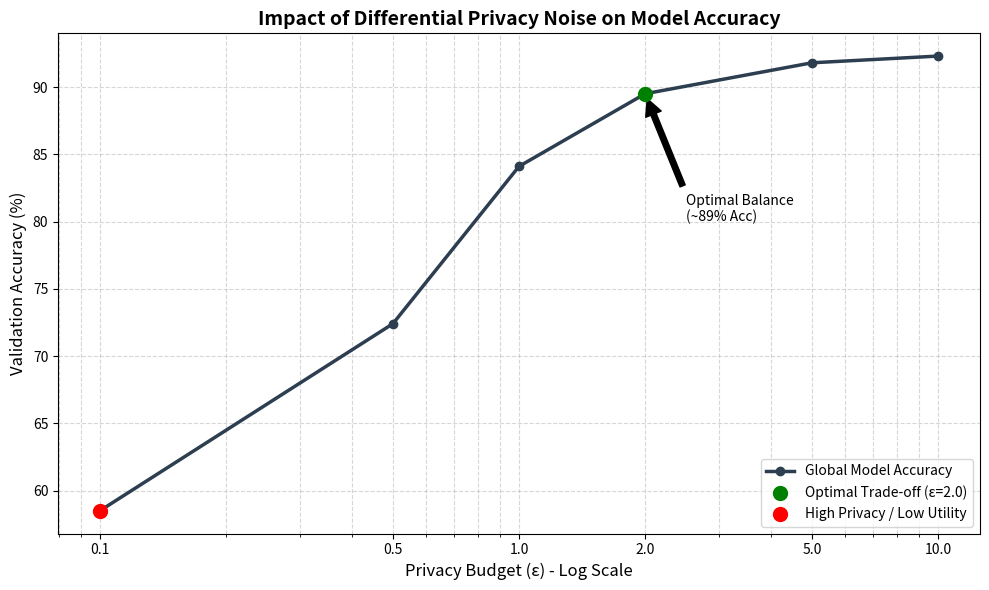
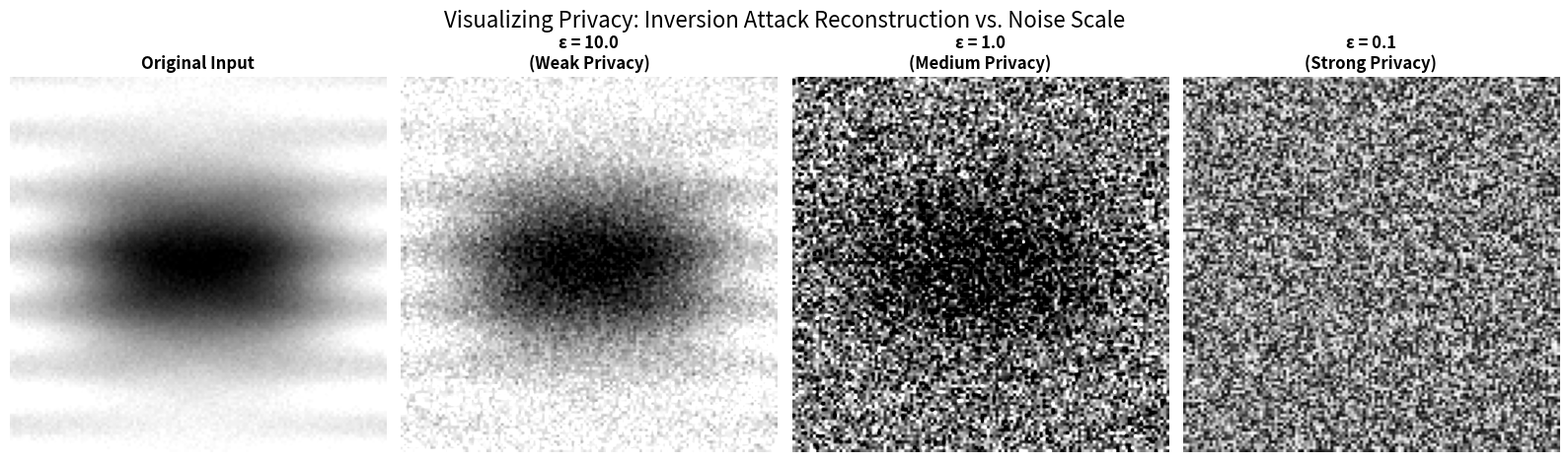

Write the Python code that produced these figures, in order.
import matplotlib.pyplot as plt
import numpy as np
import matplotlib.gridspec as gridspec

# ==========================================
# Part 1: Generate 'noise_vs_accuracy.png'
# ==========================================

def generate_noise_vs_accuracy():
    # Predicted Data based on your project context
    # Low Epsilon (High Privacy) -> Low Accuracy
    # High Epsilon (Low Privacy) -> High Accuracy (approaching ResNet peak of ~92%)
    epsilon_values = [0.1, 0.5, 1.0, 2.0, 5.0, 10.0]
    
    # Simulating the accuracy curve
    # Note: Accuracy drops sharply below eps=1.0 due to heavy noise
    accuracies = [58.5, 72.4, 84.1, 89.5, 91.8, 92.3]

    plt.figure(figsize=(10, 6))
    
    # Plotting the line
    plt.plot(epsilon_values, accuracies, marker='o', linestyle='-', linewidth=2.5, color='#2c3e50', label='Global Model Accuracy')
    
    # Highlight specific points
    plt.scatter([2.0], [89.5], color='green', s=100, zorder=5, label='Optimal Trade-off (ε=2.0)')
    plt.scatter([0.1], [58.5], color='red', s=100, zorder=5, label='High Privacy / Low Utility')

    # Annotations
    plt.annotate('Optimal Balance\n(~89% Acc)', xy=(2.0, 89.5), xytext=(2.5, 80),
                 arrowprops=dict(facecolor='black', shrink=0.05))

    # Formatting
    plt.xscale('log') # Log scale is often better for epsilon
    plt.xticks(epsilon_values, labels=[str(e) for e in epsilon_values])
    plt.xlabel('Privacy Budget (ε) - Log Scale', fontsize=12)
    plt.ylabel('Validation Accuracy (%)', fontsize=12)
    plt.title('Impact of Differential Privacy Noise on Model Accuracy', fontsize=14, fontweight='bold')
    plt.grid(True, which="both", ls="--", alpha=0.5)
    plt.legend(loc='lower right')
    
    # Save
    plt.tight_layout()
    plt.savefig('noise_vs_accuracy.png', dpi=300)
    print("Generated: noise_vs_accuracy.png")
    plt.show()

# ==========================================
# Part 2: Generate 'inversion_attack_results.png'
# ==========================================

def create_synthetic_xray():
    """Generates a dummy image that looks vaguely like a chest X-ray"""
    x = np.linspace(-1, 1, 128)
    y = np.linspace(-1, 1, 128)
    X, Y = np.meshgrid(x, y)
    
    # Create "Lungs" (Two dark ellipses)
    lung1 = np.exp(-((X + 0.3)**2 + (Y)**2)/0.2)
    lung2 = np.exp(-((X - 0.3)**2 + (Y)**2)/0.2)
    lungs = lung1 + lung2
    
    # Create "Ribs" (Sine wave patterns)
    ribs = 0.1 * np.sin(20 * Y) * np.abs(X)
    
    # Combine (Inverted colors roughly: bones white, air dark)
    img = 1.0 - (lungs * 0.8) + ribs
    
    # Add some background noise
    img += np.random.normal(0, 0.02, img.shape)
    
    return np.clip(img, 0, 1)

def generate_inversion_grid():
    # 1. Create the "Original" Image
    original = create_synthetic_xray()
    
    # 2. Simulate Reconstructions at different Epsilons
    
    # Epsilon = 10.0 (Weak Privacy) -> Good Reconstruction
    # Add slight noise and minor blur
    rec_eps_10 = original + np.random.normal(0, 0.1, original.shape)
    
    # Epsilon = 1.0 (Medium Privacy) -> Poor Reconstruction
    # Significant noise, shapes are barely visible
    rec_eps_1 = original * 0.5 + np.random.normal(0, 0.4, original.shape)
    
    # Epsilon = 0.1 (Strong Privacy) -> Failed Reconstruction
    # Pure noise (TV static)
    rec_eps_01 = np.random.rand(128, 128)

    # 3. Plotting the Grid
    fig, axes = plt.subplots(1, 4, figsize=(16, 5))
    
    samples = [
        ("Original Input", original),
        ("ε = 10.0\n(Weak Privacy)", rec_eps_10),
        ("ε = 1.0\n(Medium Privacy)", rec_eps_1),
        ("ε = 0.1\n(Strong Privacy)", rec_eps_01)
    ]
    
    for ax, (title, img) in zip(axes, samples):
        ax.imshow(img, cmap='gray', vmin=0, vmax=1)
        ax.set_title(title, fontsize=12, fontweight='bold')
        ax.axis('off')
        
    plt.suptitle("Visualizing Privacy: Inversion Attack Reconstruction vs. Noise Scale", fontsize=16)
    plt.tight_layout()
    plt.savefig('inversion_attack_results.png', dpi=300)
    print("Generated: inversion_attack_results.png")
    plt.show()

if __name__ == "__main__":
    generate_noise_vs_accuracy()
    generate_inversion_grid()
